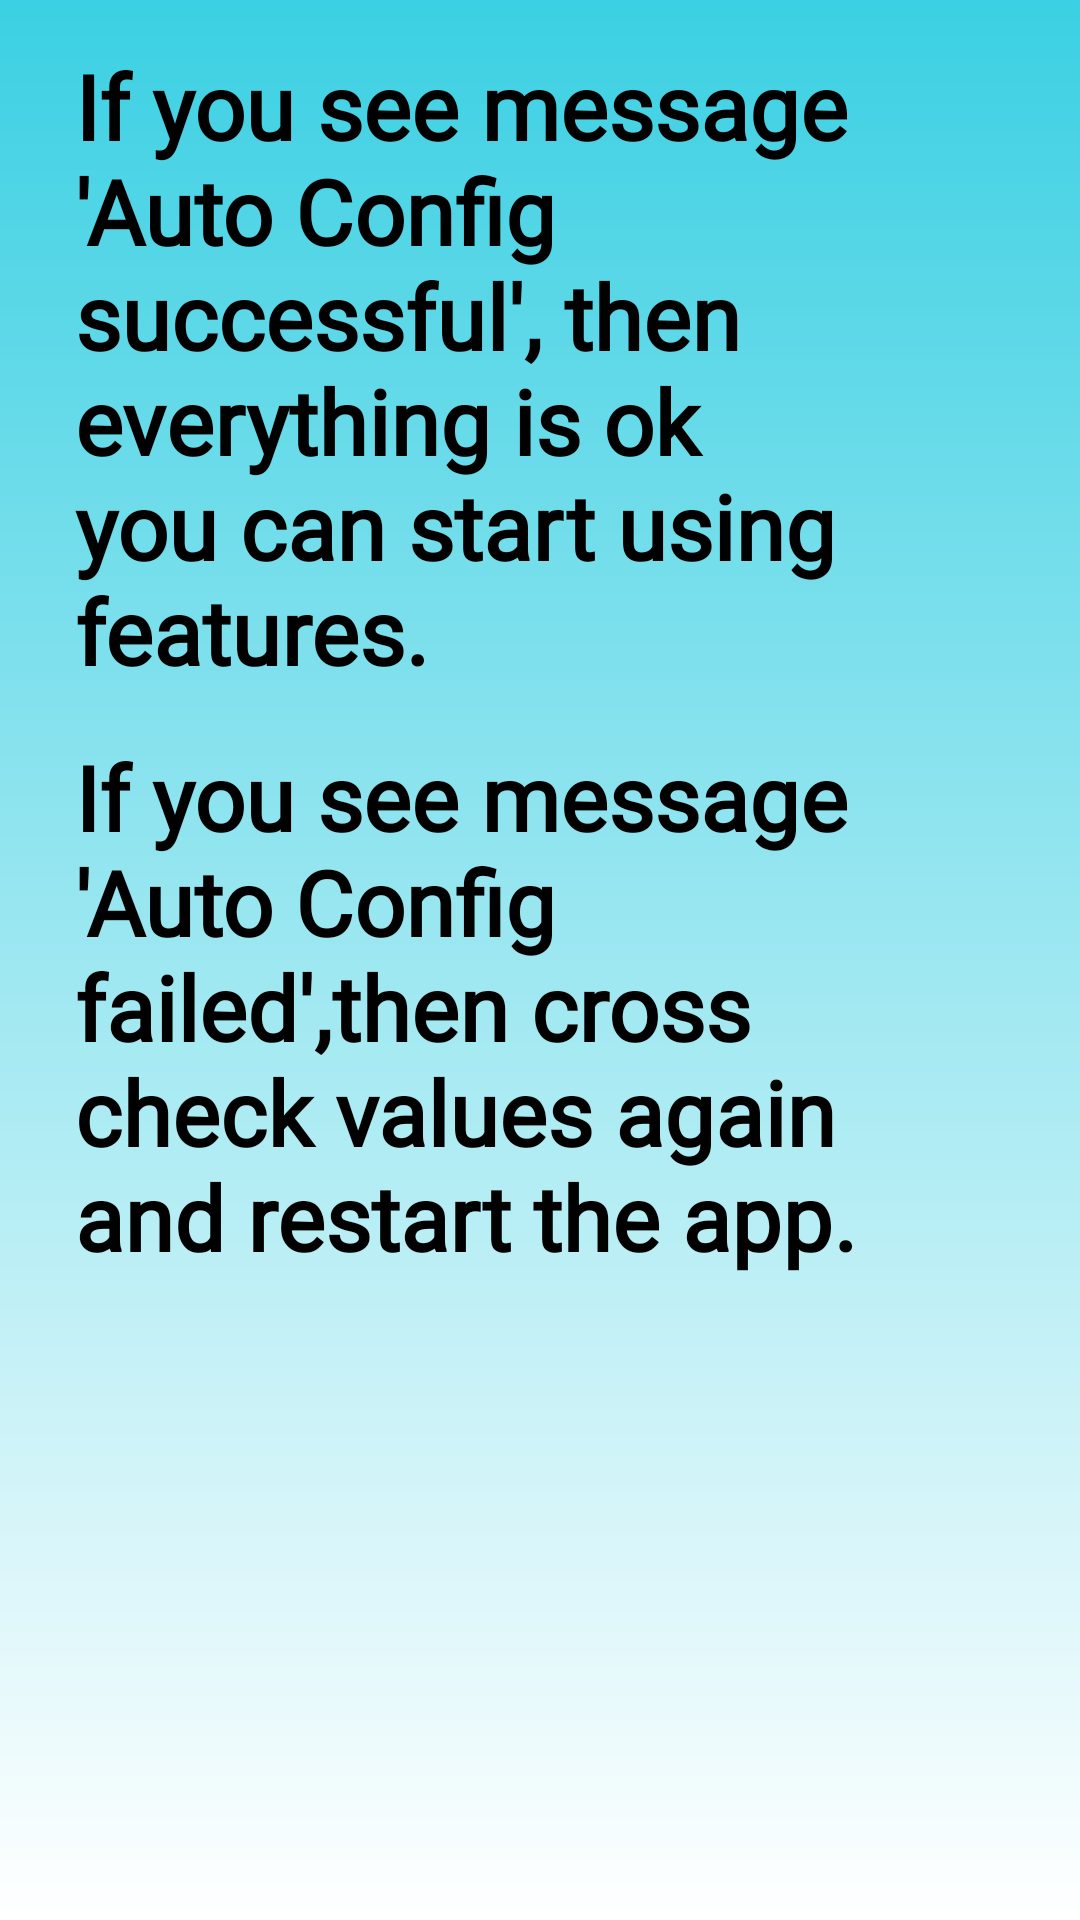

This screen was rendered from an Android layout file. Write that file and the resources it references.
<!-- AndroidManifest.xml: application theme Theme.SecureServer -->
<!-- res/layout/intro_four.xml -->
<?xml version="1.0" encoding="utf-8"?>
<LinearLayout xmlns:android="http://schemas.android.com/apk/res/android"
    android:layout_width="match_parent"
    android:layout_height="match_parent"
    android:orientation="vertical"
    android:background="@drawable/background">

    <LinearLayout
        android:layout_width="match_parent"
        android:layout_height="0dp"
        android:layout_weight="0.5"
        android:orientation="vertical">

        <TextView
            android:layout_width="match_parent"
            android:layout_height="wrap_content"
            android:text="If you see message 'Auto Config successful', then everything is ok you can start using features."
            android:textColor="@color/black"
            android:gravity="start|top"
            android:textSize="30dp"
            android:textStyle="bold"
            android:layout_marginEnd="25sp"
            android:layout_marginStart="25dp"
            android:layout_marginTop="15dp"
            android:fontFamily="@font/madimi"
            />
        <TextView
            android:layout_width="match_parent"
            android:layout_height="wrap_content"
            android:text="If you see message 'Auto Config failed',then cross check values again and restart the app."
            android:textColor="@color/black"
            android:gravity="start|top"
            android:textSize="30dp"
            android:textStyle="bold"
            android:layout_marginEnd="25sp"
            android:layout_marginStart="25dp"
            android:layout_marginTop="15dp"
            android:fontFamily="@font/madimi"
            />


    </LinearLayout>

</LinearLayout>
<!-- resources referenced by this layout -->
<resources>
  <color name="black">#FF000000</color>
  <!-- drawable background (drawable) -->
  <?xml version="1.0" encoding="utf-8"?>
  <shape xmlns:android="http://schemas.android.com/apk/res/android">
  
      <gradient
          android:startColor="@color/sky"
          android:endColor="@color/white"
          android:angle="120"/>
  
  </shape>
  <style name="Theme.SecureServer" parent="Base.Theme.SecureServer" />
  <color name="sky">#3BD0E3</color>
  <color name="white">#FFFFFFFF</color>
  <style name="Base.Theme.SecureServer" parent="Theme.Material3.DayNight.NoActionBar">
          <item name="colorPrimary">@color/black</item>
          <item name="colorPrimaryDark">@color/white</item>
          <item name="colorSecondary">#0C4470</item>
          <item name="android:statusBarColor">#00000000</item>
      </style>
</resources>
